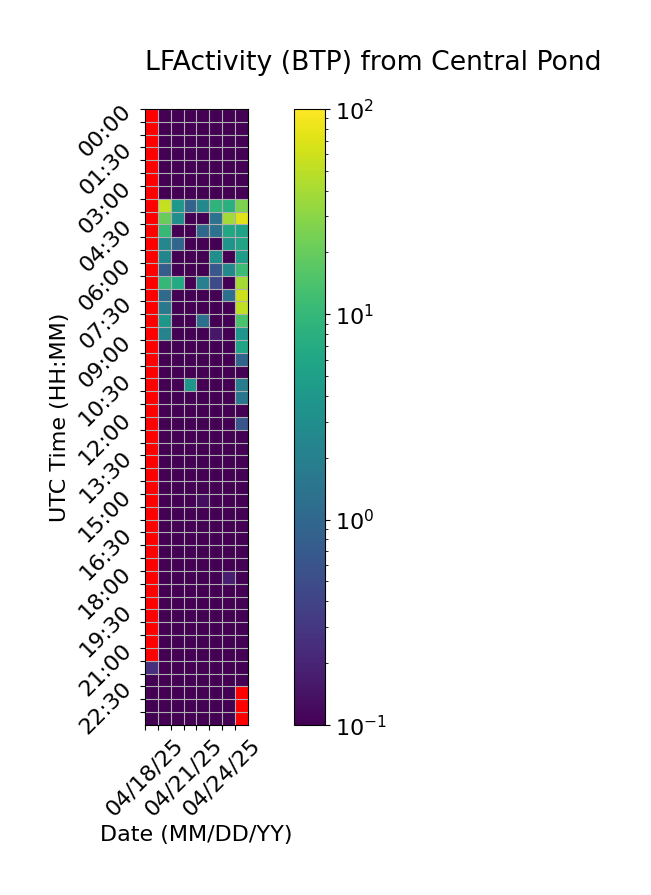

The table this chart was drawn from, first rows:
Time (UTC), 04/18/25, 04/19/25, 04/20/25, 04/21/25, 04/22/25, 04/23/25, 04/24/25, 04/25/25
00:00, , 0.0, 0.0, 0.0, 0.0, 0.0, 0.0, 0.0
00:30, , 0.0, 0.0, 0.0, 0.0, 0.0, 0.0, 0.0
01:00, , 0.0, 0.0, 0.0, 0.0, 0.0, 0.0, 0.0
01:30, , 0.0, 0.0, 0.0, 0.0, 0.0, 0.0, 0.0
02:00, , 0.0, 0.0, 0.0, 0.0, 0.0, 0.0, 0.0
02:30, , 0.0, 0.0, 0.0, 0.0, 0.0, 0.0, 0.0
03:00, , 0.0, 0.0, 0.0, 0.0, 0.0, 0.0, 0.0
03:30, , 54.22, 3.992, 0.9105, 2.585, 8.926, 8.11, 25.79
04:00, , 20.25, 3.101, 0.0, 0.0, 1.348, 38.57, 73.34
04:30, , 10.22, 0.0, 0.0, 1.016, 1.361, 6.255, 5.34
05:00, , 2.44, 0.9454, 0.0, 0.0, 0.0, 3.548, 5.701
05:30, , 2.398, 0.0, 0.0, 0.0, 3.148, 0.0, 4.655
06:00, , 0.7398, 0.0, 0.0, 0.0, 0.6462, 2.661, 11.3
06:30, , 9.996, 6.771, 0.0, 2.032, 0.468, 0.0, 39.22
07:00, , 1.092, 0.0, 0.0, 0.0, 0.0, 1.244, 58.61
07:30, , 1.64, 0.0, 0.0, 0.0, 0.0, 0.0, 51.14
08:00, , 3.872, 0.0, 0.0, 1.289, 0.0, 0.0, 13.59
08:30, , 2.181, 0.0, 0.0, 0.0, 0.1548, 0.0, 3.777
09:00, , 0.0, 0.0, 0.0, 0.0, 0.0, 0.0, 5.578
09:30, , 0.0, 0.0, 0.0, 0.0, 0.0, 0.0, 0.9187
10:00, , 0.0, 0.0, 0.0, 0.0, 0.0, 0.0, 0.0
10:30, , 0.0, 0.0, 3.74, 0.0, 0.0, 0.0, 1.807
11:00, , 0.0, 0.0, 0.0, 0.0, 0.0, 0.0, 1.511
11:30, , 0.0, 0.0, 0.0, 0.0, 0.0, 0.0, 0.0
12:00, , 0.0, 0.0, 0.0, 0.0, 0.0, 0.0, 0.6393
12:30, , 0.0, 0.0, 0.0, 0.0, 0.0, 0.0, 0.0
13:00, , 0.0, 0.0, 0.0, 0.0503, 0.0, 0.0, 0.0
13:30, , 0.0, 0.0, 0.0, 0.0, 0.0, 0.0, 0.0
14:00, , 0.0, 0.0, 0.0, 0.0, 0.0, 0.0, 0.0
14:30, , 0.0, 0.0, 0.0, 0.0, 0.0, 0.0, 0.0
15:00, , 0.0, 0.0, 0.0, 0.129, 0.0, 0.0, 0.0
15:30, , 0.0, 0.0, 0.0, 0.0, 0.0, 0.0, 0.0
16:00, , 0.0, 0.0, 0.0, 0.0, 0.0, 0.0, 0.0
16:30, , 0.0, 0.0, 0.0, 0.0, 0.0, 0.0, 0.0
17:00, , 0.0, 0.0, 0.0, 0.0, 0.0, 0.0, 0.0
17:30, , 0.0, 0.0, 0.0, 0.0, 0.0, 0.0, 0.0
18:00, , 0.0, 0.0, 0.0, 0.0, 0.0, 0.1788, 0.0
18:30, , 0.0, 0.0, 0.0, 0.0, 0.0, 0.0, 0.0
19:00, , 0.0, 0.0, 0.0, 0.0, 0.0, 0.0, 0.0
19:30, , 0.0, 0.0, 0.0, 0.0, 0.0, 0.0, 0.0
20:00, , 0.0, 0.0, 0.0, 0.0, 0.0, 0.0, 0.006756
20:30, , 0.0, 0.0, 0.0, 0.0, 0.0, 0.0, 0.0
21:00, , 0.0, 0.0, 0.0, 0.0, 0.0, 0.0, 0.0
21:30, 0.2564, 0.0, 0.0, 0.0, 0.0, 0.0, 0.0, 0.0
22:00, 0.0, 0.0, 0.04717, 0.0, 0.0, 0.0, 0.0, 0.0
22:30, 0.0, 0.0, 0.0, 0.0, 0.0, 0.0, 0.0, 
23:00, 0.0, 0.0, 0.0, 0.0, 0.0, 0.0, 0.0, 
23:30, 0.0, 0.0, 0.0, 0.0, 0.0, 0.0, 0.0, 
